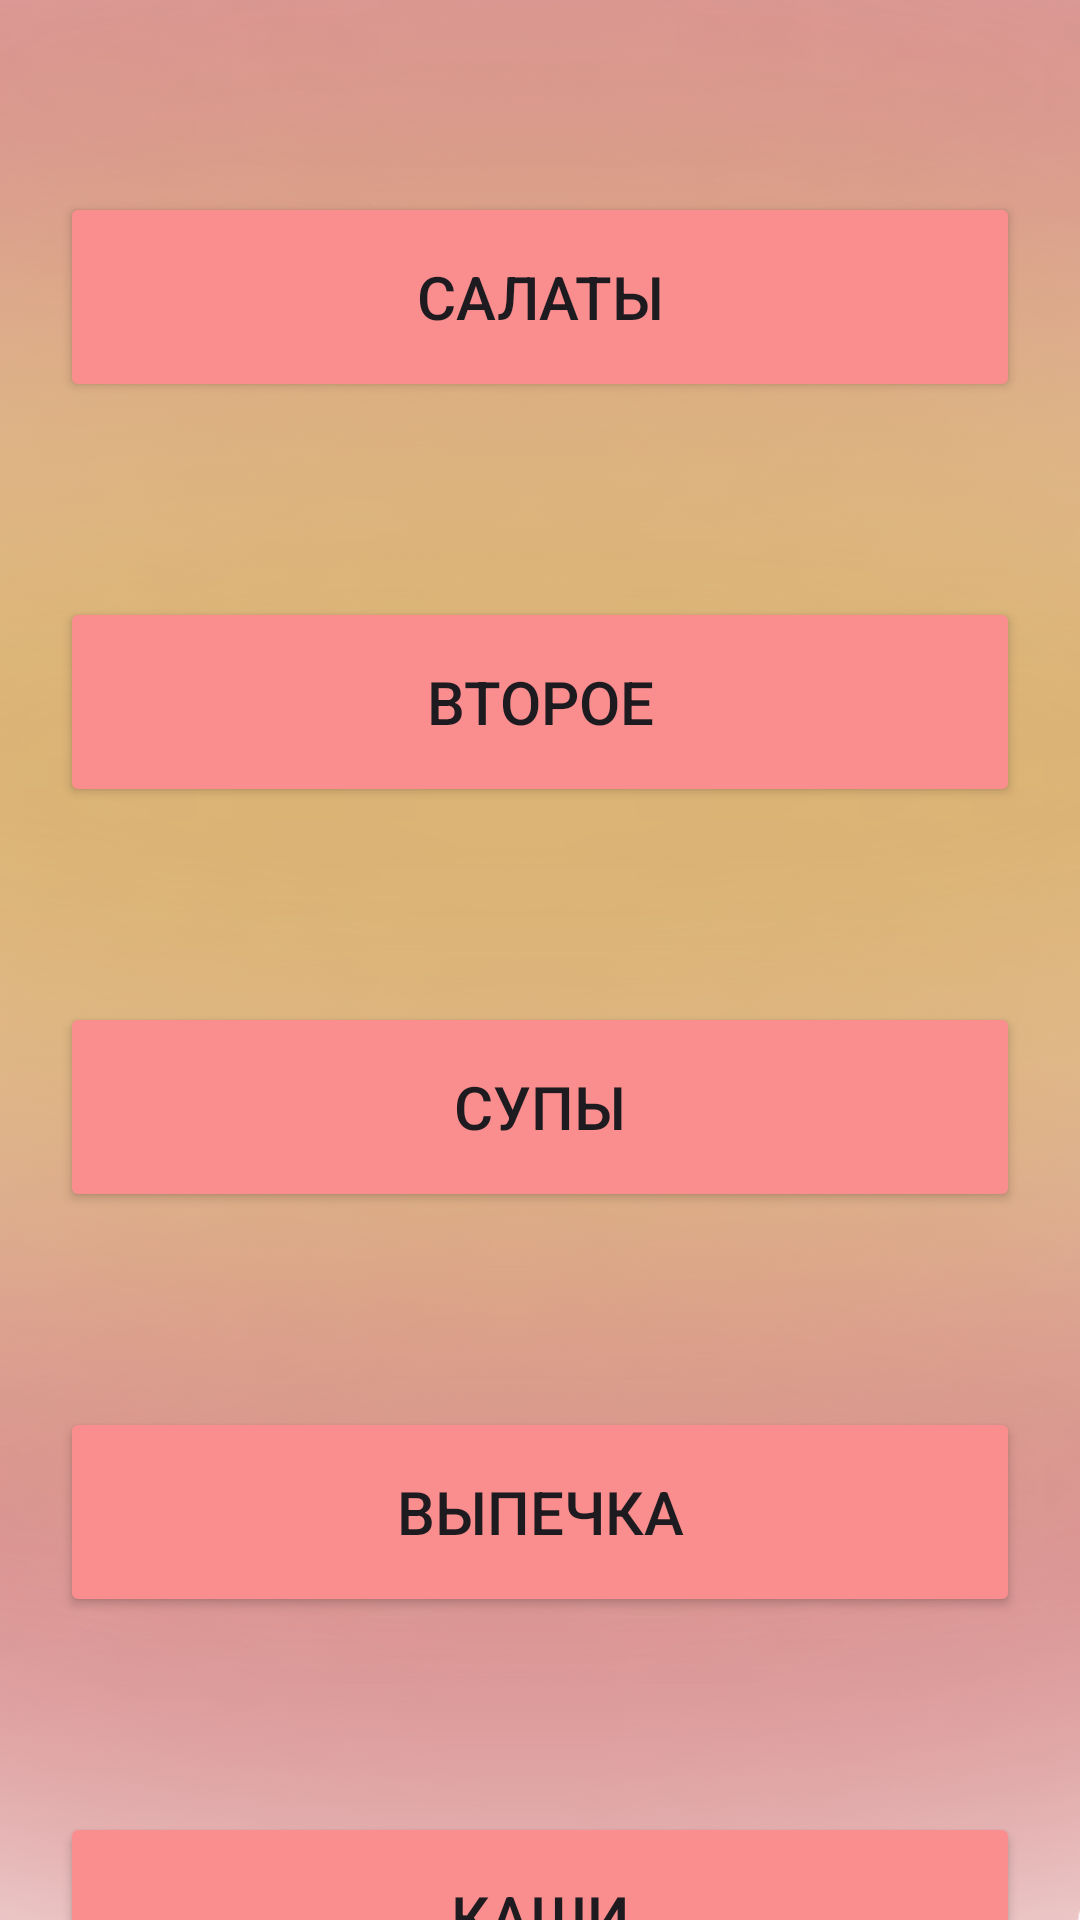

Reconstruct the res/layout file that produces this screen, plus the resources it refers to.
<!-- AndroidManifest.xml: application theme Theme.CookieFun -->
<!-- res/layout/fragment_categories.xml -->
<?xml version="1.0" encoding="utf-8"?>
<androidx.constraintlayout.widget.ConstraintLayout xmlns:android="http://schemas.android.com/apk/res/android"
    xmlns:app="http://schemas.android.com/apk/res-auto"
    xmlns:tools="http://schemas.android.com/tools"
    android:layout_width="match_parent"
    android:layout_height="match_parent"
    tools:context=".CategoriesFragment"
    android:background="@drawable/image_back">

    <Button
        android:id="@+id/button_salad"
        android:layout_width="match_parent"
        android:layout_height="70dp"
        android:layout_marginHorizontal="20dp"
        android:layout_marginTop="64dp"
        android:backgroundTint="@color/pinkLight"
        android:elevation="50dp"
        android:text="Салаты"
        android:textSize="20sp"
        app:layout_constraintEnd_toEndOf="parent"
        app:layout_constraintHorizontal_bias="0.975"
        app:layout_constraintStart_toStartOf="parent"
        app:layout_constraintTop_toTopOf="parent" />

    <ImageView
        android:layout_width="40dp"
        android:layout_height="70dp"
        android:src="@drawable/ic_salad"
        app:layout_constraintBottom_toBottomOf="@+id/button_salad"
        app:layout_constraintEnd_toEndOf="@+id/button_salad"
        app:layout_constraintHorizontal_bias="0.32"
        app:layout_constraintStart_toStartOf="@+id/button_salad"
        app:layout_constraintTop_toTopOf="@+id/button_salad"
        app:layout_constraintVertical_bias="0.0" />

    <Button
        android:id="@+id/button_second"
        android:layout_width="match_parent"
        android:layout_height="70dp"
        android:backgroundTint="@color/pinkLight"
        android:elevation="50dp"
        android:textSize="20sp"
        android:layout_marginTop="65dp"
        android:layout_marginHorizontal="20dp"
        android:text="Второе"
        app:layout_constraintEnd_toEndOf="parent"
        app:layout_constraintHorizontal_bias="0.0"
        app:layout_constraintStart_toStartOf="parent"
        app:layout_constraintTop_toBottomOf="@+id/button_salad" />

    <ImageView
        android:layout_width="40dp"
        android:layout_height="70dp"
        android:src="@drawable/ic_second"
        app:layout_constraintBottom_toBottomOf="@+id/button_second"
        app:layout_constraintEnd_toEndOf="@+id/button_second"
        app:layout_constraintHorizontal_bias="0.32"
        app:layout_constraintStart_toStartOf="@+id/button_second"
        app:layout_constraintTop_toTopOf="@+id/button_second"
        app:layout_constraintVertical_bias="0.0" />

    <Button
        android:id="@+id/button_soup"
        android:layout_width="match_parent"
        android:layout_height="70dp"
        android:backgroundTint="@color/pinkLight"
        android:elevation="50dp"
        android:layout_marginTop="65dp"
        android:layout_marginHorizontal="20dp"
        android:textSize="20sp"
        android:text="Супы"
        app:layout_constraintEnd_toEndOf="parent"
        app:layout_constraintStart_toStartOf="parent"
        app:layout_constraintTop_toBottomOf="@+id/button_second" />

    <ImageView
        android:layout_width="40dp"
        android:layout_height="70dp"
        android:src="@drawable/ic_soup"
        app:layout_constraintBottom_toBottomOf="@+id/button_soup"
        app:layout_constraintEnd_toEndOf="@+id/button_soup"
        app:layout_constraintHorizontal_bias="0.32"
        app:layout_constraintStart_toStartOf="@+id/button_soup"
        app:layout_constraintTop_toTopOf="@+id/button_soup"
        app:layout_constraintVertical_bias="0.0" />

    <Button
        android:id="@+id/button_bakery"
        android:layout_width="match_parent"
        android:layout_height="70dp"
        android:backgroundTint="@color/pinkLight"
        android:elevation="50dp"
        android:textSize="20sp"
        android:layout_marginTop="65dp"
        android:layout_marginHorizontal="20dp"
        android:text="Выпечка"
        app:layout_constraintEnd_toEndOf="parent"
        app:layout_constraintStart_toStartOf="parent"
        app:layout_constraintTop_toBottomOf="@+id/button_soup" />

    <ImageView
        android:layout_width="40dp"
        android:layout_height="70dp"
        android:src="@drawable/ic_bakery"
        app:layout_constraintBottom_toBottomOf="@+id/button_bakery"
        app:layout_constraintEnd_toEndOf="@+id/button_bakery"
        app:layout_constraintHorizontal_bias="0.32"
        app:layout_constraintStart_toStartOf="@+id/button_bakery"
        app:layout_constraintTop_toTopOf="@+id/button_bakery"
        app:layout_constraintVertical_bias="0.0" />

    <Button
        android:id="@+id/button_porridge"
        android:layout_width="match_parent"
        android:layout_height="70dp"
        android:layout_marginTop="65dp"
        android:layout_marginHorizontal="20dp"
        android:textSize="20sp"
        android:backgroundTint="@color/pinkLight"
        android:elevation="50dp"
        android:text="Каши"
        app:layout_constraintEnd_toEndOf="parent"
        app:layout_constraintStart_toStartOf="parent"
        app:layout_constraintTop_toBottomOf="@+id/button_bakery" />

    <ImageView
        android:layout_width="40dp"
        android:layout_height="70dp"
        android:src="@drawable/ic_porridge"
        app:layout_constraintBottom_toBottomOf="@+id/button_porridge"
        app:layout_constraintEnd_toEndOf="@+id/button_porridge"
        app:layout_constraintHorizontal_bias="0.32"
        app:layout_constraintStart_toStartOf="@+id/button_porridge"
        app:layout_constraintTop_toTopOf="@+id/button_porridge"
        app:layout_constraintVertical_bias="0.0" />


</androidx.constraintlayout.widget.ConstraintLayout>
<!-- resources referenced by this layout -->
<resources>
  <color name="pinkLight">#FA8D8D</color>
  <!-- drawable ic_bakery: png bitmap (drawable, 2402 bytes) -->
  <!-- drawable ic_porridge: png bitmap (drawable, 5113 bytes) -->
  <!-- drawable ic_salad: png bitmap (drawable, 4367 bytes) -->
  <!-- drawable ic_second: png bitmap (drawable, 3302 bytes) -->
  <!-- drawable ic_soup: png bitmap (drawable, 5658 bytes) -->
  <!-- drawable image_back: png bitmap (drawable, 474657 bytes) -->
  <style name="Theme.CookieFun" parent="Base.Theme.CookieFun" />
  <style name="Base.Theme.CookieFun" parent="Theme.Material3.DayNight.NoActionBar">
          
          
      </style>
</resources>
